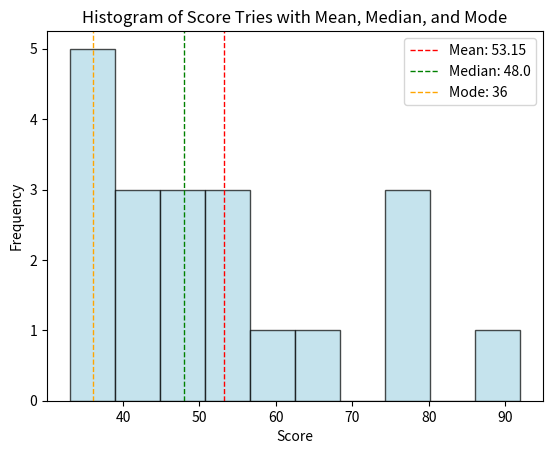

The matplotlib source for this figure:
import statistics
import matplotlib.pyplot as plt

# Given data
tries = [33, 48, 68, 35, 43, 52, 61, 36, 41, 56, 45, 78, 80, 79, 36, 48, 92, 56, 40, 36]

# Calculating mean, median, and mode
mean = statistics.mean(tries)
median = statistics.median(tries)
mode = statistics.mode(tries)

# Plotting the data with mean, median, and mode
plt.hist(tries, bins=10, color='lightblue', edgecolor='black', alpha=0.7)
plt.axvline(mean, color='red', linestyle='dashed', linewidth=1, label=f'Mean: {mean}')
plt.axvline(median, color='green', linestyle='dashed', linewidth=1, label=f'Median: {median}')
plt.axvline(mode, color='orange', linestyle='dashed', linewidth=1, label=f'Mode: {mode}')
plt.xlabel('Score')
plt.ylabel('Frequency')
plt.title('Histogram of Score Tries with Mean, Median, and Mode')
plt.legend()
plt.show()
